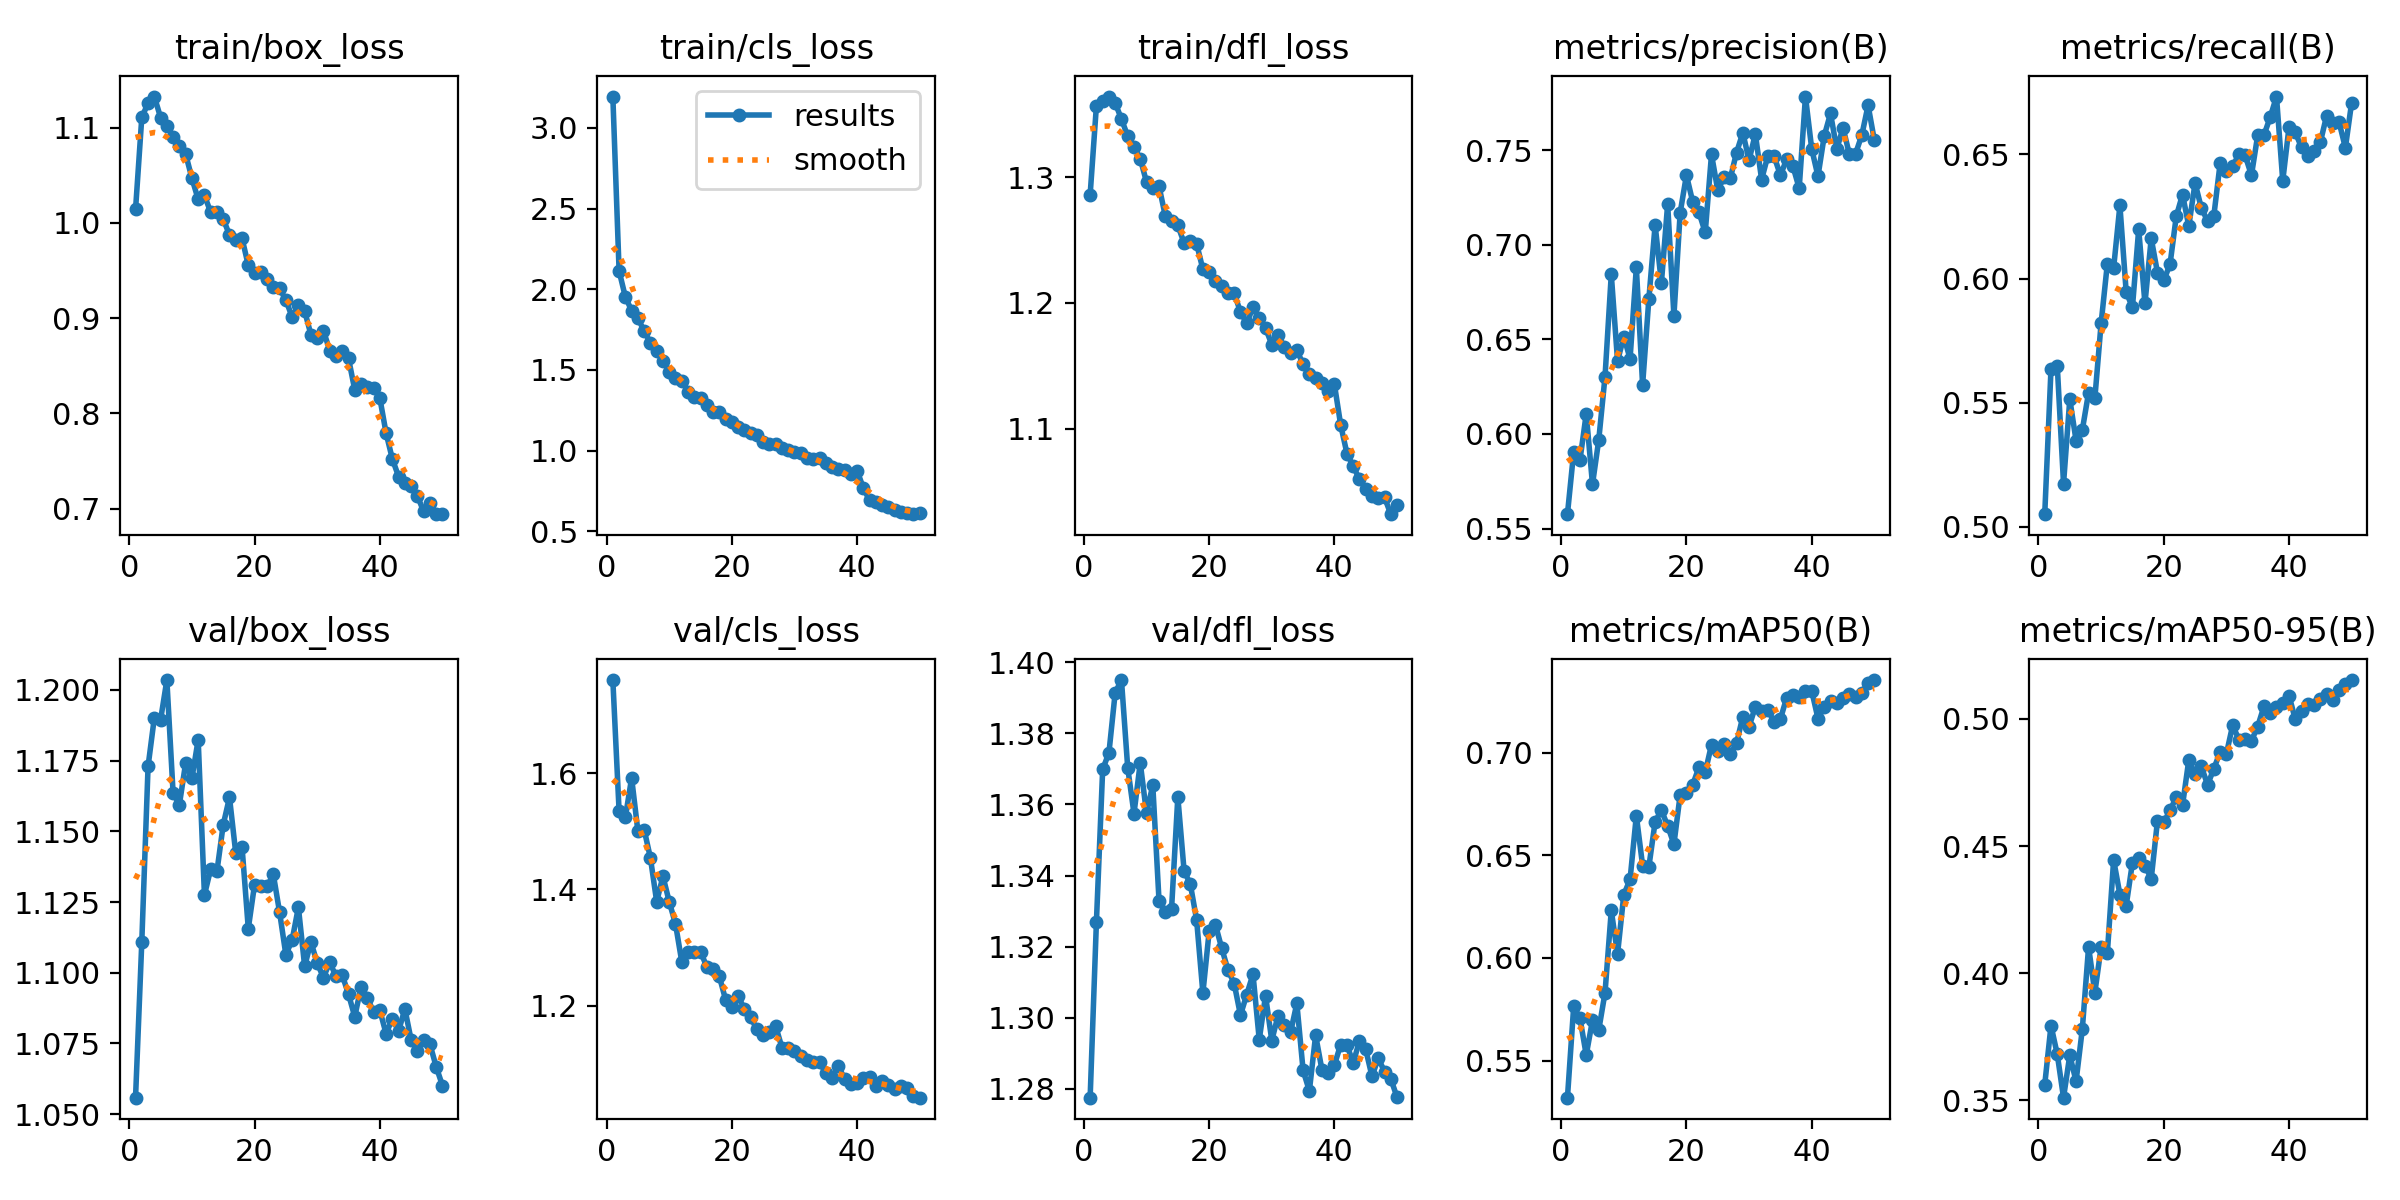

The file beside this chart, header and first rows:
epoch, time, train/box_loss, train/cls_loss, train/dfl_loss, metrics/precision(B), metrics/recall(B), metrics/mAP50(B), metrics/mAP50-95(B), val/box_loss, val/cls_loss, val/dfl_loss, lr/pg0, lr/pg1, lr/pg2
1, 27.12, 1.014, 3.194, 1.286, 0.5576, 0.505, 0.5319, 0.3562, 1.056, 1.761, 1.277, 0.0001381, 0.0001381, 0.0001381
2, 52.26, 1.111, 2.113, 1.357, 0.5906, 0.5636, 0.5765, 0.3795, 1.111, 1.535, 1.327, 0.0002716, 0.0002716, 0.0002716
3, 77.19, 1.126, 1.952, 1.361, 0.5862, 0.5648, 0.5706, 0.3681, 1.173, 1.524, 1.37, 0.0003996, 0.0003996, 0.0003996
4, 102.3, 1.133, 1.867, 1.364, 0.6107, 0.5173, 0.5527, 0.3511, 1.19, 1.592, 1.375, 0.0003922, 0.0003922, 0.0003922
5, 127.7, 1.111, 1.823, 1.359, 0.5734, 0.5514, 0.5697, 0.3678, 1.189, 1.5, 1.391, 0.000384, 0.000384, 0.000384
6, 152.6, 1.102, 1.739, 1.346, 0.5969, 0.5347, 0.5649, 0.3575, 1.203, 1.503, 1.395, 0.0003757, 0.0003757, 0.0003757
7, 177.7, 1.09, 1.669, 1.333, 0.6303, 0.539, 0.583, 0.3781, 1.163, 1.454, 1.37, 0.0003675, 0.0003675, 0.0003675
8, 204.8, 1.08, 1.616, 1.324, 0.6843, 0.554, 0.6231, 0.4104, 1.159, 1.379, 1.357, 0.0003592, 0.0003592, 0.0003592
9, 233.2, 1.072, 1.557, 1.315, 0.6386, 0.5517, 0.6019, 0.3924, 1.174, 1.423, 1.372, 0.0003509, 0.0003509, 0.0003509
10, 260.9, 1.047, 1.489, 1.296, 0.6514, 0.582, 0.6308, 0.4102, 1.169, 1.379, 1.358, 0.0003427, 0.0003427, 0.0003427
11, 286.5, 1.025, 1.452, 1.292, 0.6398, 0.606, 0.6382, 0.4081, 1.182, 1.341, 1.365, 0.0003344, 0.0003344, 0.0003344
12, 311.4, 1.029, 1.434, 1.293, 0.688, 0.6043, 0.6693, 0.4446, 1.127, 1.276, 1.333, 0.0003262, 0.0003262, 0.0003262
13, 336.2, 1.011, 1.365, 1.269, 0.6259, 0.6294, 0.645, 0.4309, 1.137, 1.293, 1.33, 0.0003179, 0.0003179, 0.0003179
14, 360.8, 1.012, 1.332, 1.265, 0.6714, 0.5946, 0.6443, 0.4265, 1.136, 1.293, 1.331, 0.0003097, 0.0003097, 0.0003097
15, 385.6, 1.004, 1.324, 1.262, 0.7104, 0.5883, 0.6663, 0.4435, 1.152, 1.293, 1.362, 0.0003014, 0.0003014, 0.0003014
16, 410.7, 0.9872, 1.282, 1.248, 0.6798, 0.6198, 0.672, 0.4452, 1.162, 1.267, 1.341, 0.0002932, 0.0002932, 0.0002932
17, 436.9, 0.9821, 1.237, 1.25, 0.7214, 0.5899, 0.6643, 0.4424, 1.142, 1.264, 1.338, 0.0002849, 0.0002849, 0.0002849
18, 461.5, 0.9839, 1.242, 1.247, 0.6625, 0.6162, 0.6554, 0.4371, 1.145, 1.25, 1.327, 0.0002766, 0.0002766, 0.0002766
19, 486.4, 0.9554, 1.197, 1.227, 0.717, 0.6024, 0.6795, 0.4599, 1.116, 1.21, 1.307, 0.0002684, 0.0002684, 0.0002684
20, 511.4, 0.9478, 1.179, 1.224, 0.7367, 0.5993, 0.6803, 0.4593, 1.131, 1.197, 1.324, 0.0002601, 0.0002601, 0.0002601
21, 536.1, 0.948, 1.144, 1.217, 0.7227, 0.6057, 0.6843, 0.464, 1.131, 1.217, 1.326, 0.0002519, 0.0002519, 0.0002519
22, 561.1, 0.9412, 1.13, 1.213, 0.7171, 0.6251, 0.6928, 0.4692, 1.131, 1.194, 1.32, 0.0002436, 0.0002436, 0.0002436
23, 587.2, 0.9323, 1.109, 1.208, 0.7065, 0.6338, 0.6905, 0.4661, 1.135, 1.18, 1.313, 0.0002354, 0.0002354, 0.0002354
24, 614.1, 0.9311, 1.098, 1.208, 0.7477, 0.6211, 0.7038, 0.4839, 1.121, 1.159, 1.31, 0.0002271, 0.0002271, 0.0002271
25, 640.1, 0.9191, 1.054, 1.193, 0.7288, 0.6385, 0.7007, 0.4783, 1.106, 1.149, 1.301, 0.0002188, 0.0002188, 0.0002188
26, 667, 0.9012, 1.04, 1.184, 0.7356, 0.6284, 0.704, 0.4813, 1.112, 1.154, 1.306, 0.0002106, 0.0002106, 0.0002106
27, 693.6, 0.9133, 1.04, 1.196, 0.735, 0.6232, 0.6991, 0.4741, 1.123, 1.165, 1.312, 0.0002023, 0.0002023, 0.0002023
28, 721, 0.9073, 1.018, 1.188, 0.7487, 0.6253, 0.7046, 0.4804, 1.102, 1.128, 1.294, 0.0001941, 0.0001941, 0.0001941
29, 746.2, 0.8828, 1.005, 1.18, 0.7591, 0.6464, 0.7174, 0.487, 1.111, 1.126, 1.306, 0.0001858, 0.0001858, 0.0001858
30, 771.9, 0.879, 0.9936, 1.167, 0.7447, 0.6434, 0.7126, 0.4862, 1.103, 1.121, 1.294, 0.0001776, 0.0001776, 0.0001776
31, 796.3, 0.8869, 0.9878, 1.174, 0.7585, 0.6452, 0.7223, 0.4974, 1.098, 1.113, 1.301, 0.0001693, 0.0001693, 0.0001693
32, 820.9, 0.8661, 0.9522, 1.165, 0.7345, 0.65, 0.7202, 0.4919, 1.104, 1.107, 1.298, 0.000161, 0.000161, 0.000161
33, 845.4, 0.8606, 0.9495, 1.16, 0.7471, 0.6496, 0.7209, 0.4919, 1.099, 1.103, 1.296, 0.0001528, 0.0001528, 0.0001528
34, 870, 0.8659, 0.955, 1.162, 0.7467, 0.6416, 0.7148, 0.4914, 1.099, 1.104, 1.304, 0.0001445, 0.0001445, 0.0001445
35, 894.9, 0.8578, 0.9225, 1.151, 0.7368, 0.6577, 0.7163, 0.497, 1.092, 1.083, 1.285, 0.0001363, 0.0001363, 0.0001363
36, 919.4, 0.8247, 0.9006, 1.144, 0.7451, 0.6578, 0.7267, 0.5049, 1.084, 1.075, 1.279, 0.000128, 0.000128, 0.000128
37, 944.4, 0.8311, 0.8847, 1.14, 0.7415, 0.6651, 0.7281, 0.5023, 1.095, 1.097, 1.295, 0.0001198, 0.0001198, 0.0001198
38, 969.1, 0.8283, 0.882, 1.136, 0.7298, 0.6733, 0.7271, 0.5046, 1.091, 1.073, 1.285, 0.0001115, 0.0001115, 0.0001115
39, 993.7, 0.8271, 0.8573, 1.13, 0.7783, 0.6393, 0.7298, 0.5061, 1.086, 1.065, 1.284, 0.0001032, 0.0001032, 0.0001032
40, 1018, 0.8162, 0.8749, 1.135, 0.7506, 0.661, 0.73, 0.5091, 1.087, 1.067, 1.287, 9.49926e-05, 9.49926e-05, 9.49926e-05
41, 1057, 0.7794, 0.7673, 1.103, 0.7362, 0.6589, 0.7166, 0.4999, 1.078, 1.075, 1.292, 8.6736e-05, 8.6736e-05, 8.6736e-05
42, 1082, 0.7523, 0.6911, 1.08, 0.7575, 0.6528, 0.7221, 0.5029, 1.084, 1.078, 1.292, 7.84794e-05, 7.84794e-05, 7.84794e-05
43, 1107, 0.7337, 0.6839, 1.07, 0.7694, 0.6495, 0.7249, 0.5058, 1.079, 1.062, 1.287, 7.02228e-05, 7.02228e-05, 7.02228e-05
44, 1131, 0.7267, 0.6628, 1.06, 0.7505, 0.6516, 0.7241, 0.5053, 1.087, 1.07, 1.294, 6.19662e-05, 6.19662e-05, 6.19662e-05
45, 1155, 0.7241, 0.6492, 1.052, 0.7618, 0.6549, 0.7268, 0.5079, 1.076, 1.064, 1.291, 5.37096e-05, 5.37096e-05, 5.37096e-05
46, 1180, 0.7133, 0.6336, 1.047, 0.7479, 0.6656, 0.7287, 0.5096, 1.072, 1.057, 1.283, 4.5453e-05, 4.5453e-05, 4.5453e-05
47, 1209, 0.6973, 0.6204, 1.045, 0.7481, 0.6625, 0.7272, 0.5075, 1.076, 1.062, 1.289, 3.71964e-05, 3.71964e-05, 3.71964e-05
48, 1233, 0.7063, 0.6118, 1.045, 0.758, 0.663, 0.7292, 0.5113, 1.075, 1.058, 1.285, 2.89398e-05, 2.89398e-05, 2.89398e-05
49, 1259, 0.6943, 0.6059, 1.032, 0.7736, 0.6527, 0.7339, 0.5137, 1.067, 1.044, 1.283, 2.06832e-05, 2.06832e-05, 2.06832e-05
50, 1284, 0.6945, 0.6121, 1.039, 0.7552, 0.6709, 0.7353, 0.5152, 1.06, 1.042, 1.278, 1.24266e-05, 1.24266e-05, 1.24266e-05
